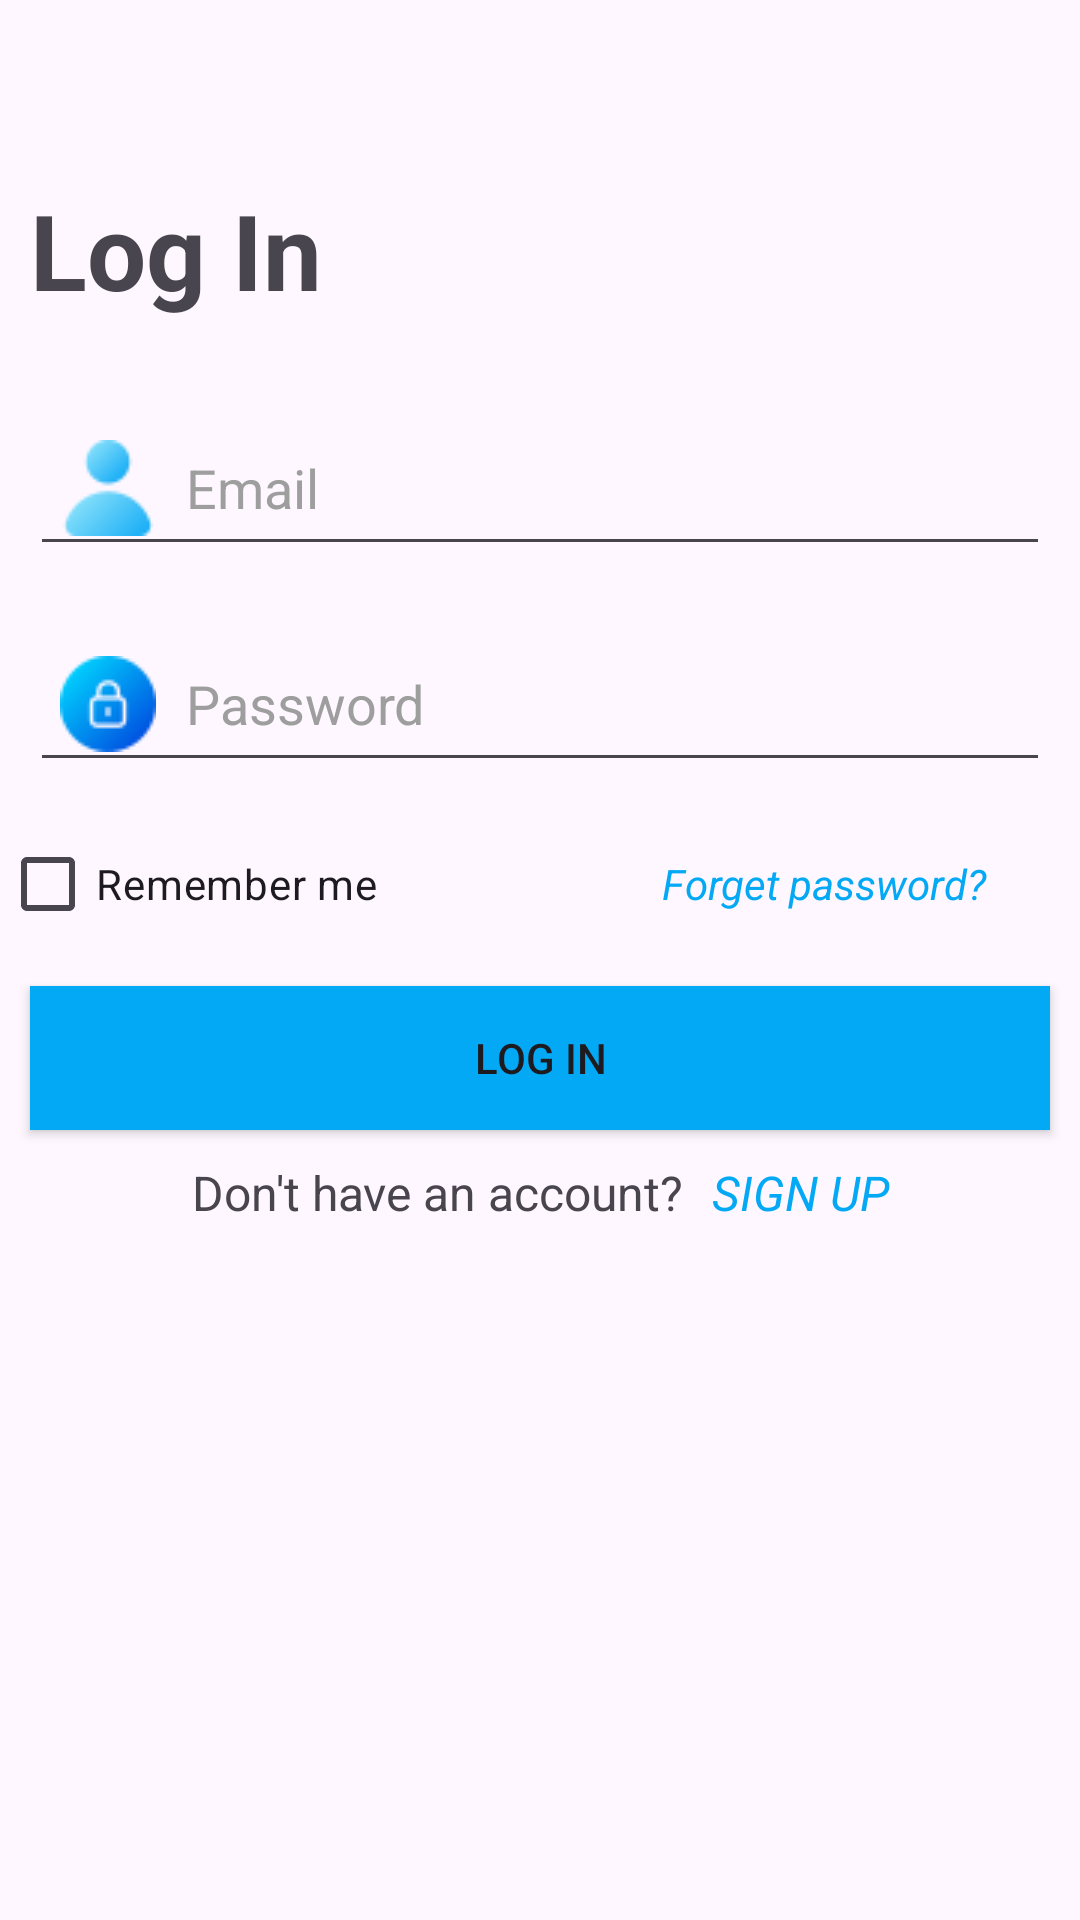

Here is an Android app screen rendered from its layout file. Give the layout XML and the strings, colors and styles it references.
<!-- AndroidManifest.xml: application theme Theme.BTLPTUDDDN14 -->
<!-- res/layout/activity_log_in.xml -->
<?xml version="1.0" encoding="utf-8"?>
<LinearLayout xmlns:android="http://schemas.android.com/apk/res/android"
    xmlns:app="http://schemas.android.com/apk/res-auto"
    xmlns:tools="http://schemas.android.com/tools"
    android:id="@+id/LLogIn"
    android:layout_width="match_parent"
    android:layout_height="match_parent"
    android:orientation="vertical"
    android:paddingTop="@dimen/size50dp"
    tools:context=".LogInActivity">

    <TextView
        android:id="@+id/textView"
        android:layout_width="match_parent"
        android:layout_height="wrap_content"
        android:layout_marginBottom="@dimen/size10dp"
        android:padding="@dimen/size10dp"
        android:text="Log In"
        android:textSize="35sp"
        android:textStyle="bold" />

    <EditText
        android:id="@+id/etUserLogin"
        android:layout_width="match_parent"
        android:layout_height="wrap_content"
        android:layout_margin="@dimen/size10dp"
        android:drawableLeft="@drawable/user"
        android:drawablePadding="@dimen/size10dp"
        android:ems="10"
        android:hint="@string/email"
        android:inputType="text"
        android:padding="@dimen/size10dp"
        android:textColorHint="@color/gray" />

    <EditText
        android:id="@+id/etPassWordLogin"
        android:layout_width="match_parent"
        android:layout_height="wrap_content"
        android:layout_margin="@dimen/size10dp"
        android:drawableLeft="@drawable/lock"
        android:drawablePadding="@dimen/size10dp"
        android:ems="10"
        android:hint="@string/password"
        android:inputType="text"
        android:padding="@dimen/size10dp"
        android:password="true"
        android:textColorHint="@color/gray" />


    <LinearLayout
        android:layout_width="match_parent"
        android:layout_height="wrap_content"
        android:orientation="horizontal">

        <CheckBox
            android:id="@+id/cbRememberMe"
            android:layout_width="wrap_content"
            android:layout_height="wrap_content"
            android:layout_weight="1"
            android:text="@string/Rememberme" />

        <TextView
            android:id="@+id/tvForgetPass"
            android:layout_width="wrap_content"
            android:layout_height="wrap_content"
            android:layout_weight="1"
            android:gravity="center"
            android:text="@string/ForgetPass"
            android:textColor="@color/blue500"
            android:textStyle="italic" />
    </LinearLayout>

    <Button
        android:id="@+id/btnLogIn"
        android:layout_width="match_parent"
        android:layout_height="wrap_content"
        android:layout_margin="@dimen/size10dp"
        android:background="@color/blue500"
        android:text="LOG IN" />

    <LinearLayout
        android:layout_width="match_parent"
        android:layout_height="wrap_content"
        android:orientation="horizontal">

        <TextView
            android:id="@+id/textView6"
            android:layout_width="wrap_content"
            android:layout_height="wrap_content"
            android:layout_weight="1"
            android:gravity="right"
            android:paddingRight="@dimen/size10dp"
            android:text="Don't have an account?"
            android:textSize="@dimen/size16sp" />

        <TextView
            android:id="@+id/tvNavigateSignIn"
            android:layout_width="wrap_content"
            android:layout_height="wrap_content"
            android:layout_weight="1"
            android:text="@string/tvSignIn"
            android:textColor="@color/blue500"
            android:textSize="@dimen/size16sp"
            android:textStyle="italic" />
    </LinearLayout>


</LinearLayout>
<!-- resources referenced by this layout -->
<resources>
  <color name="blue500">#03A9F4</color>
  <color name="gray">#9E9E9E</color>
  <dimen name="size10dp">10dp</dimen>
  <dimen name="size16sp">16sp</dimen>
  <dimen name="size50dp">50dp</dimen>
  <!-- drawable lock: png bitmap (drawable, 1131 bytes) -->
  <!-- drawable user: png bitmap (drawable, 889 bytes) -->
  <string name="ForgetPass">Forget password?</string>
  <string name="Rememberme">Remember me</string>
  <string name="email">Email</string>
  <string name="password">Password</string>
  <string name="tvSignIn">SIGN UP</string>
  <style name="Theme.BTLPTUDDDN14" parent="Base.Theme.BTLPTUDDDN14" />
  <style name="Base.Theme.BTLPTUDDDN14" parent="Theme.Material3.DayNight.NoActionBar">
          
          
      </style>
</resources>
